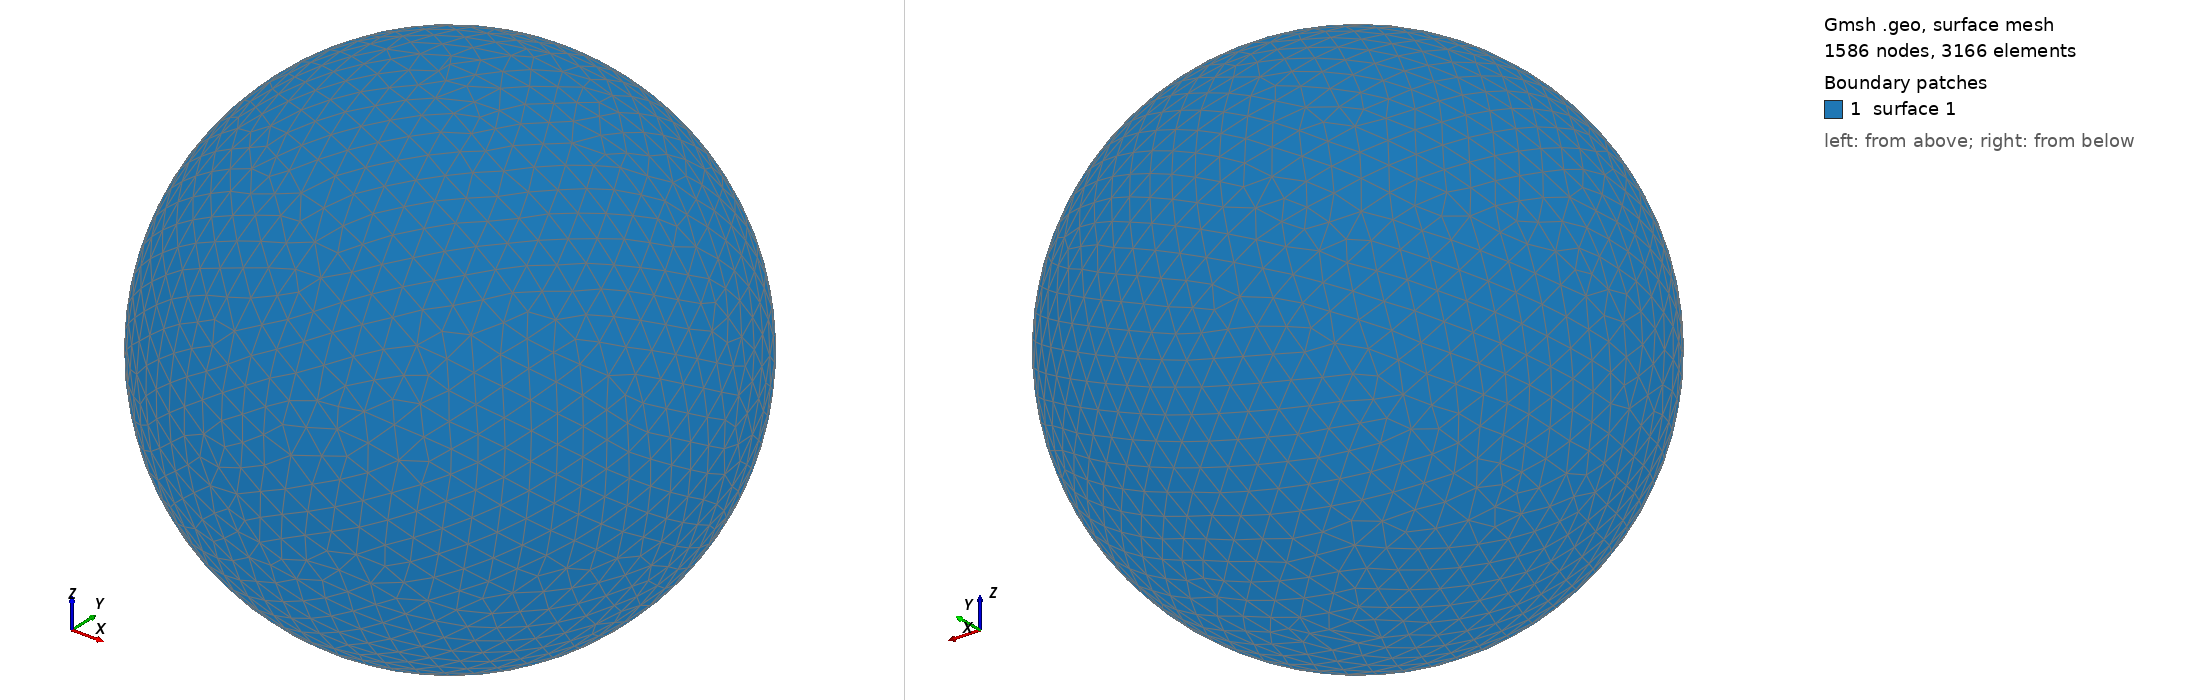

Gmsh geometry script, surface-meshed: 1586 nodes, 3166 surface elements. Boundary patches (legend numbers): 1 surface 1. Left view from above one corner, right view from below the opposite corner. The script declares no physical surfaces, so the legend lists its geometric surfaces. The drawing asked Gmsh for element sizes between 1% and 20% of the model's largest extent; the script's own settings can give other sizes.

=== shot1769.geo (drawn) ===
SetFactory("OpenCASCADE");
Point(1) = {0,0,0,0};
Sphere(1) = {0,0,0,0.07912000};
MeshSize{ PointsOf{ Surface{:}; } } = 0.007912000;
Mesh.ElementOrder=1;
Mesh.Format=39;
